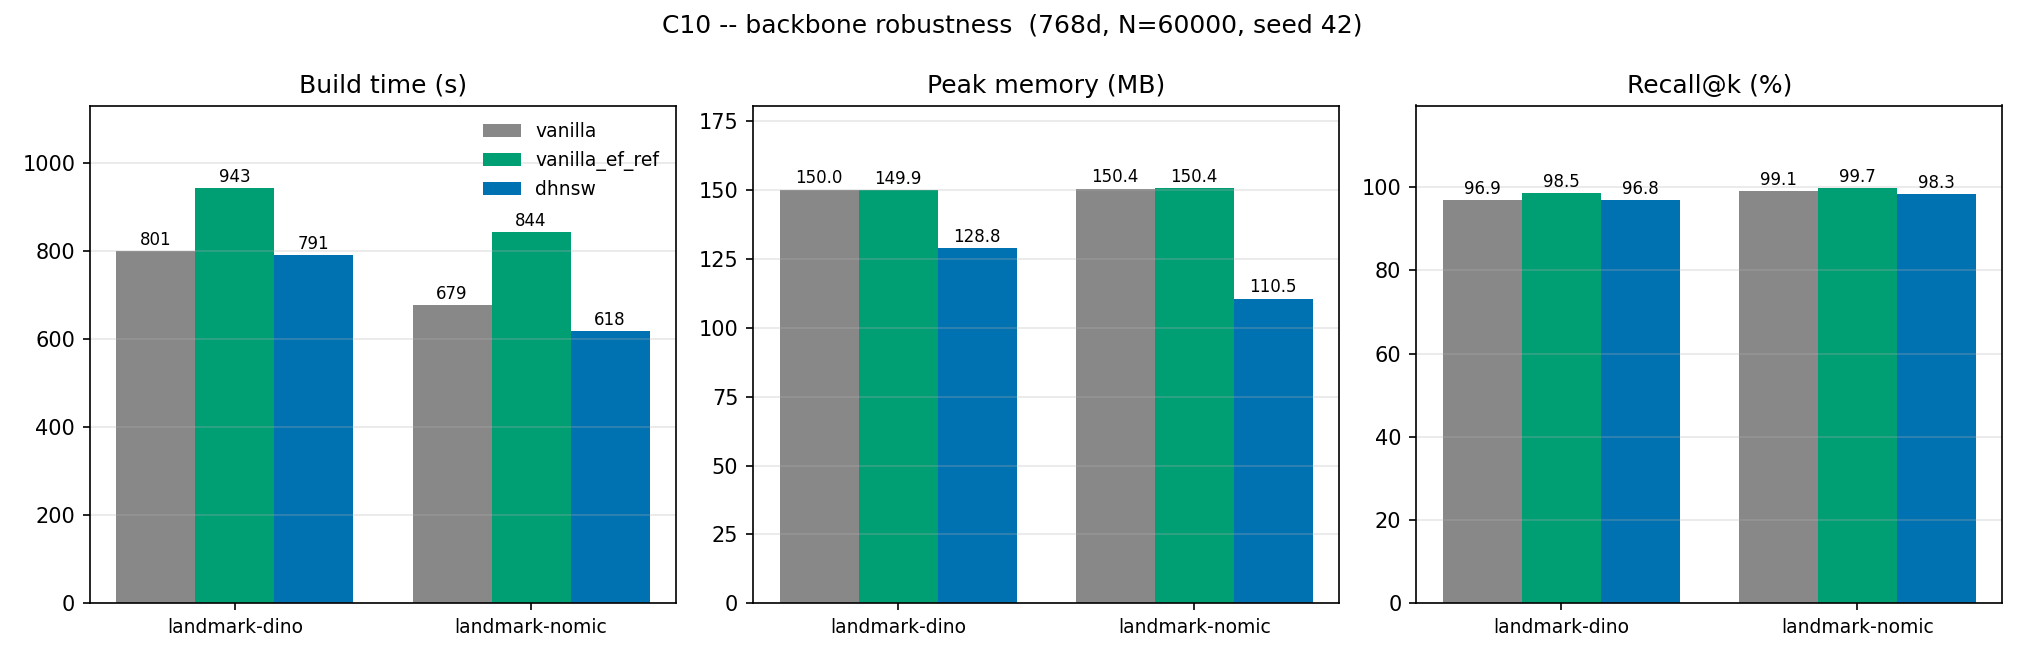

The data file committed next to this chart (first rows):
phase, dataset, variant, seed, git_sha, timestamp, host, N, Dim, ef_ref, density_time_s, ef_used, Build_Time_s, Memory_MB, Recall_pct, CV, Avg_Degree
1, landmark-dino, vanilla, 42, 10cbb68, 2026-09-04T20:21:58, hallasan, 60000, 768, 149, 0.0, 100, 801.1, 150, 96.86, , 31
1, landmark-dino, vanilla_ef_ref, 42, 10cbb68, 2026-09-04T20:37:42, hallasan, 60000, 768, 149, 0.0, 149, 943.1, 149.9, 98.5, , 31.03
1, landmark-dino, dhnsw, 42, 10cbb68, 2026-09-04T20:50:54, hallasan, 60000, 768, 149, 5.27, 149, 791, 128.8, 96.78, 0.1272, 23.4
1, landmark-nomic, vanilla, 42, 10cbb68, 2026-09-04T21:04:22, hallasan, 60000, 768, 149, 0.0, 100, 678.7, 150.4, 99.07, , 30.99
1, landmark-nomic, vanilla_ef_ref, 42, 10cbb68, 2026-09-04T21:18:27, hallasan, 60000, 768, 149, 0.0, 149, 844.3, 150.4, 99.66, , 30.99
1, landmark-nomic, dhnsw, 42, 10cbb68, 2026-09-04T21:28:46, hallasan, 60000, 768, 149, 5.322, 149, 618.4, 110.5, 98.27, 0.2038, 21.35
